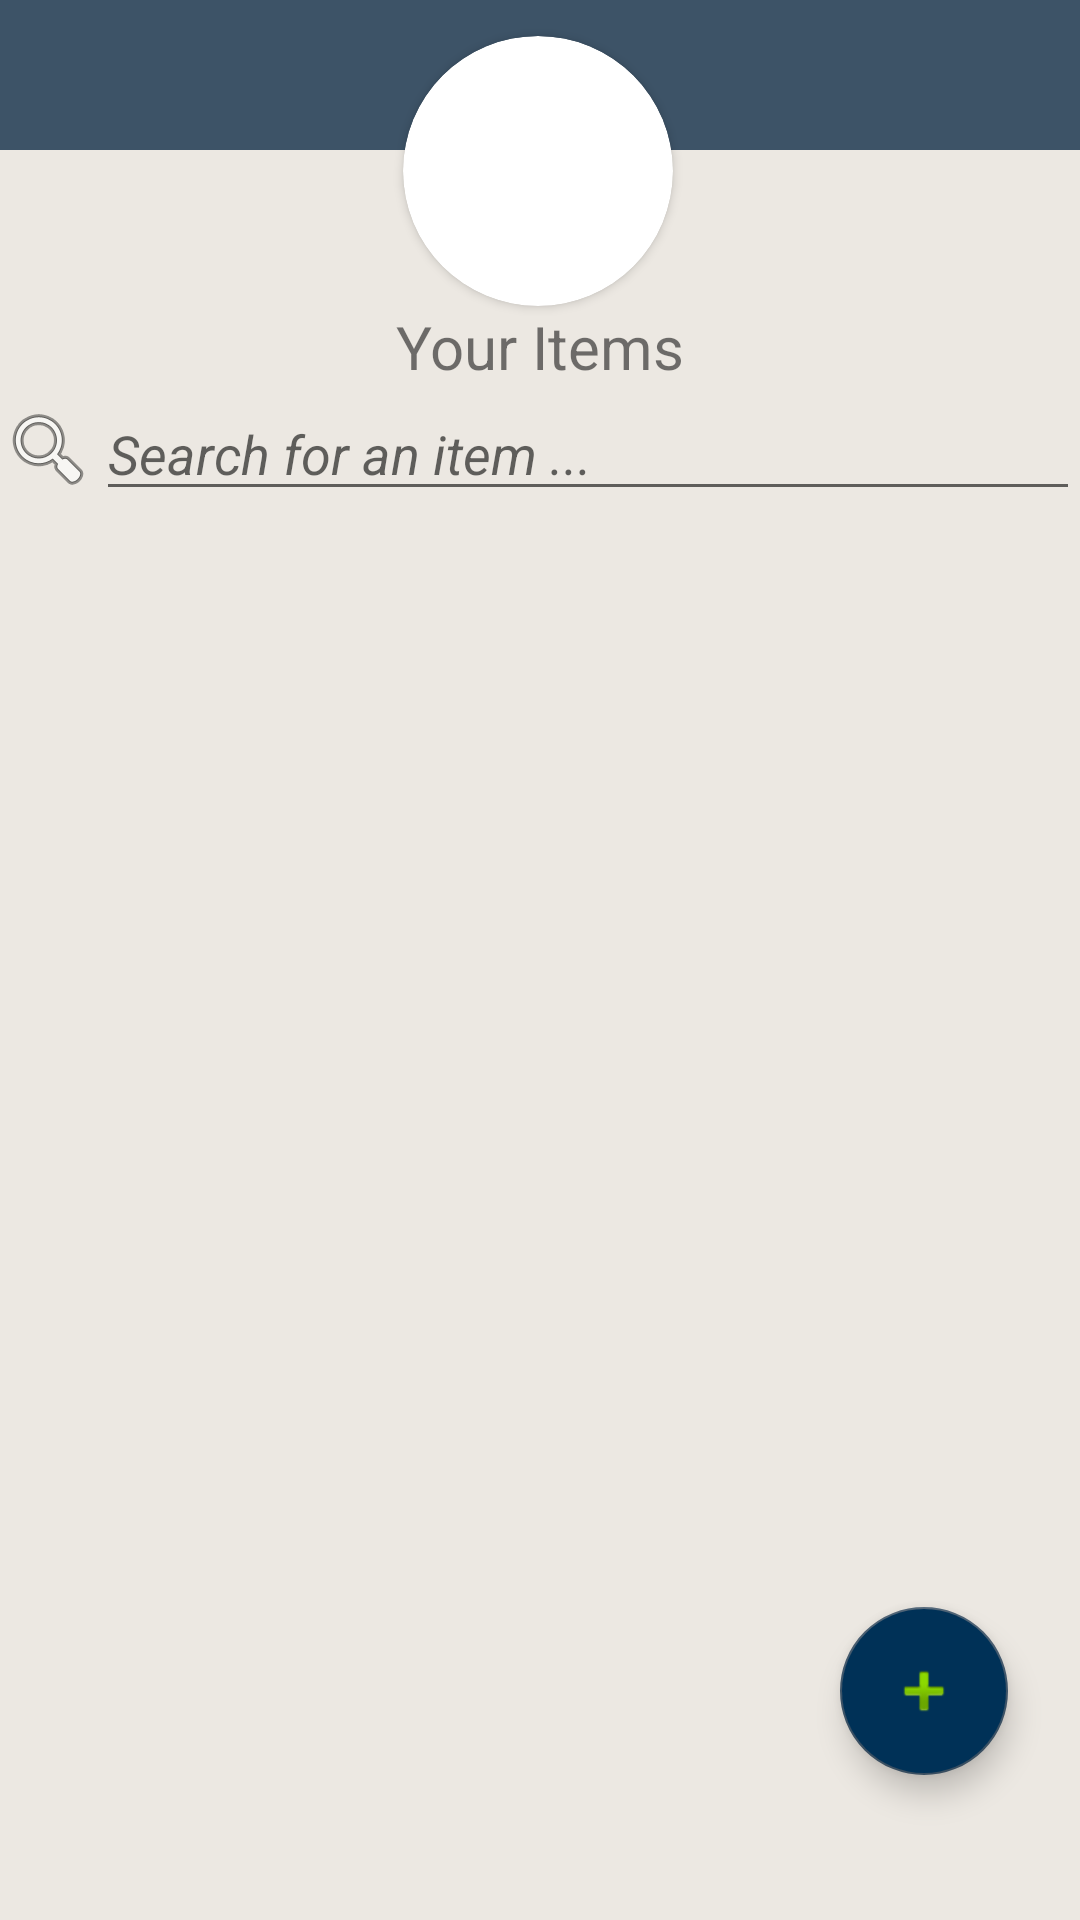

Write the Android layout XML for this screen, with the resource values it uses.
<!-- AndroidManifest.xml: application theme AppTheme -->
<!-- res/layout/fragment_item.xml -->
<?xml version="1.0" encoding="utf-8"?>
<androidx.constraintlayout.widget.ConstraintLayout
    xmlns:android="http://schemas.android.com/apk/res/android"

    xmlns:app="http://schemas.android.com/apk/res-auto"
    xmlns:tools="http://schemas.android.com/tools"
    android:layout_width="match_parent"
    android:layout_height="match_parent"
    android:background = "@color/colorBackground"
    >

    <com.google.android.material.floatingactionbutton.FloatingActionButton
        android:id="@+id/add_new_item"
        android:layout_width="wrap_content"
        android:layout_height="wrap_content"
        android:backgroundTint="@color/colorPrimaryDark"
        android:clickable="true"
        android:focusable="true"
        app:layout_constraintBottom_toBottomOf="parent"
        app:layout_constraintEnd_toEndOf="parent"
        app:layout_constraintHorizontal_bias="0.921"
        app:layout_constraintStart_toStartOf="parent"
        app:layout_constraintTop_toTopOf="parent"
        app:layout_constraintVertical_bias="0.917"
        app:rippleColor="@color/colorPrimary"
        app:srcCompat="@android:drawable/ic_input_add" />

    <ProgressBar
        android:id="@+id/item_frag_loading_bar"
        style="?android:attr/progressBarStyle"
        android:layout_width="195dp"
        android:layout_height="200dp"
        android:visibility="gone"
        app:layout_constraintBottom_toBottomOf="parent"
        app:layout_constraintEnd_toEndOf="parent"
        app:layout_constraintStart_toStartOf="parent"
        app:layout_constraintTop_toTopOf="parent" />

    <androidx.recyclerview.widget.RecyclerView
        android:id="@+id/item_recycler"
        android:layout_width="0dp"
        android:layout_height="0dp"
        android:scrollbars="vertical"
        app:layout_constraintBottom_toBottomOf="parent"
        app:layout_constraintEnd_toEndOf="parent"
        app:layout_constraintHorizontal_bias="0.49"
        app:layout_constraintStart_toStartOf="parent"
        app:layout_constraintTop_toBottomOf="@+id/searchText">

    </androidx.recyclerview.widget.RecyclerView>

    <TextView
        android:id="@+id/family_fragment_name"
        android:layout_width="match_parent"
        android:layout_height="wrap_content"
        android:text="@string/your_items"
        android:textAlignment="center"
        android:textColor="@color/common_google_signin_btn_text_dark_focused"
        android:textSize="20sp"
        app:layout_constraintEnd_toEndOf="parent"
        app:layout_constraintHorizontal_bias="1.0"
        app:layout_constraintStart_toStartOf="parent"
        app:layout_constraintTop_toBottomOf="@+id/new_family_view" />

    <EditText
        android:id="@+id/searchText"
        android:layout_width="0dp"
        android:layout_height="wrap_content"
        android:autofillHints=""
        android:ems="10"
        android:hint="@string/search_for_an_item"
        android:inputType="textPersonName"
        android:textColor="#77000000"
        android:textStyle="italic"
        app:layout_constraintEnd_toEndOf="parent"
        app:layout_constraintStart_toEndOf="@+id/textView13"
        app:layout_constraintTop_toBottomOf="@+id/family_fragment_name" />

    <TextView
        android:id="@+id/textView54"
        android:layout_width="420dp"
        android:layout_height="50dp"
        android:background="@color/colorBtn"
        app:layout_constraintEnd_toEndOf="parent"
        app:layout_constraintStart_toStartOf="parent"
        app:layout_constraintTop_toTopOf="parent" />

    <TextView
        android:id="@+id/textView7"
        android:layout_width="420dp"
        android:layout_height="50dp"
        android:background="@color/colorBtn"
        app:layout_constraintEnd_toEndOf="parent"
        app:layout_constraintStart_toStartOf="parent"
        app:layout_constraintTop_toTopOf="parent" />

    <androidx.cardview.widget.CardView
        android:id="@+id/new_family_view"
        android:layout_width="90dp"
        android:layout_height="90dp"
        android:layout_centerHorizontal="true"
        android:layout_marginTop="12dp"
        android:elevation="12dp"
        android:innerRadius="0dp"
        android:shape="ring"
        android:thicknessRatio="0"
        app:cardCornerRadius="45dp"
        app:layout_constraintEnd_toEndOf="parent"
        app:layout_constraintHorizontal_bias="0.497"
        app:layout_constraintStart_toStartOf="parent"
        app:layout_constraintTop_toTopOf="parent">

        <androidx.constraintlayout.widget.ConstraintLayout
            android:layout_width="match_parent"
            android:layout_height="match_parent">

            <ImageView
                android:id="@+id/imageView2"
                android:layout_width="78dp"
                android:layout_height="69dp"
                android:scaleType="centerCrop"
                android:tint="@color/colorBtn"
                app:layout_constraintBottom_toBottomOf="parent"
                app:layout_constraintEnd_toEndOf="parent"
                app:layout_constraintStart_toStartOf="parent"
                app:layout_constraintTop_toTopOf="parent"
                app:srcCompat="@drawable/ic_items"
                tools:layout_conversion_absoluteHeight="87dp"
                tools:layout_conversion_absoluteWidth="86dp" />
        </androidx.constraintlayout.widget.ConstraintLayout>

    </androidx.cardview.widget.CardView>

    <TextView
        android:id="@+id/textView13"
        android:layout_width="wrap_content"
        android:layout_height="0dp"
        android:drawableLeft="@android:drawable/ic_menu_search"
        app:layout_constraintBottom_toTopOf="@+id/item_recycler"
        app:layout_constraintStart_toStartOf="parent"
        app:layout_constraintTop_toBottomOf="@+id/family_fragment_name" />

</androidx.constraintlayout.widget.ConstraintLayout>
<!-- resources referenced by this layout -->
<resources>
  <color name="colorBackground">#ECE8E2</color>
  <color name="colorBtn">#3D5367</color>
  <color name="colorPrimary">#3D5367</color>
  <color name="colorPrimaryDark">#003157</color>
  <string name="search_for_an_item">Search for an item ...</string>
  <string name="your_items">Your Items</string>
  <style name="AppTheme" parent="Theme.AppCompat.Light.NoActionBar">
          
          <item name="colorPrimary">@color/colorPrimary</item>
          <item name="colorPrimaryDark">@color/colorPrimaryDark</item>
          <item name="colorAccent">@color/colorAccent</item>
      </style>
  <color name="colorAccent">#3D5367</color>
</resources>
